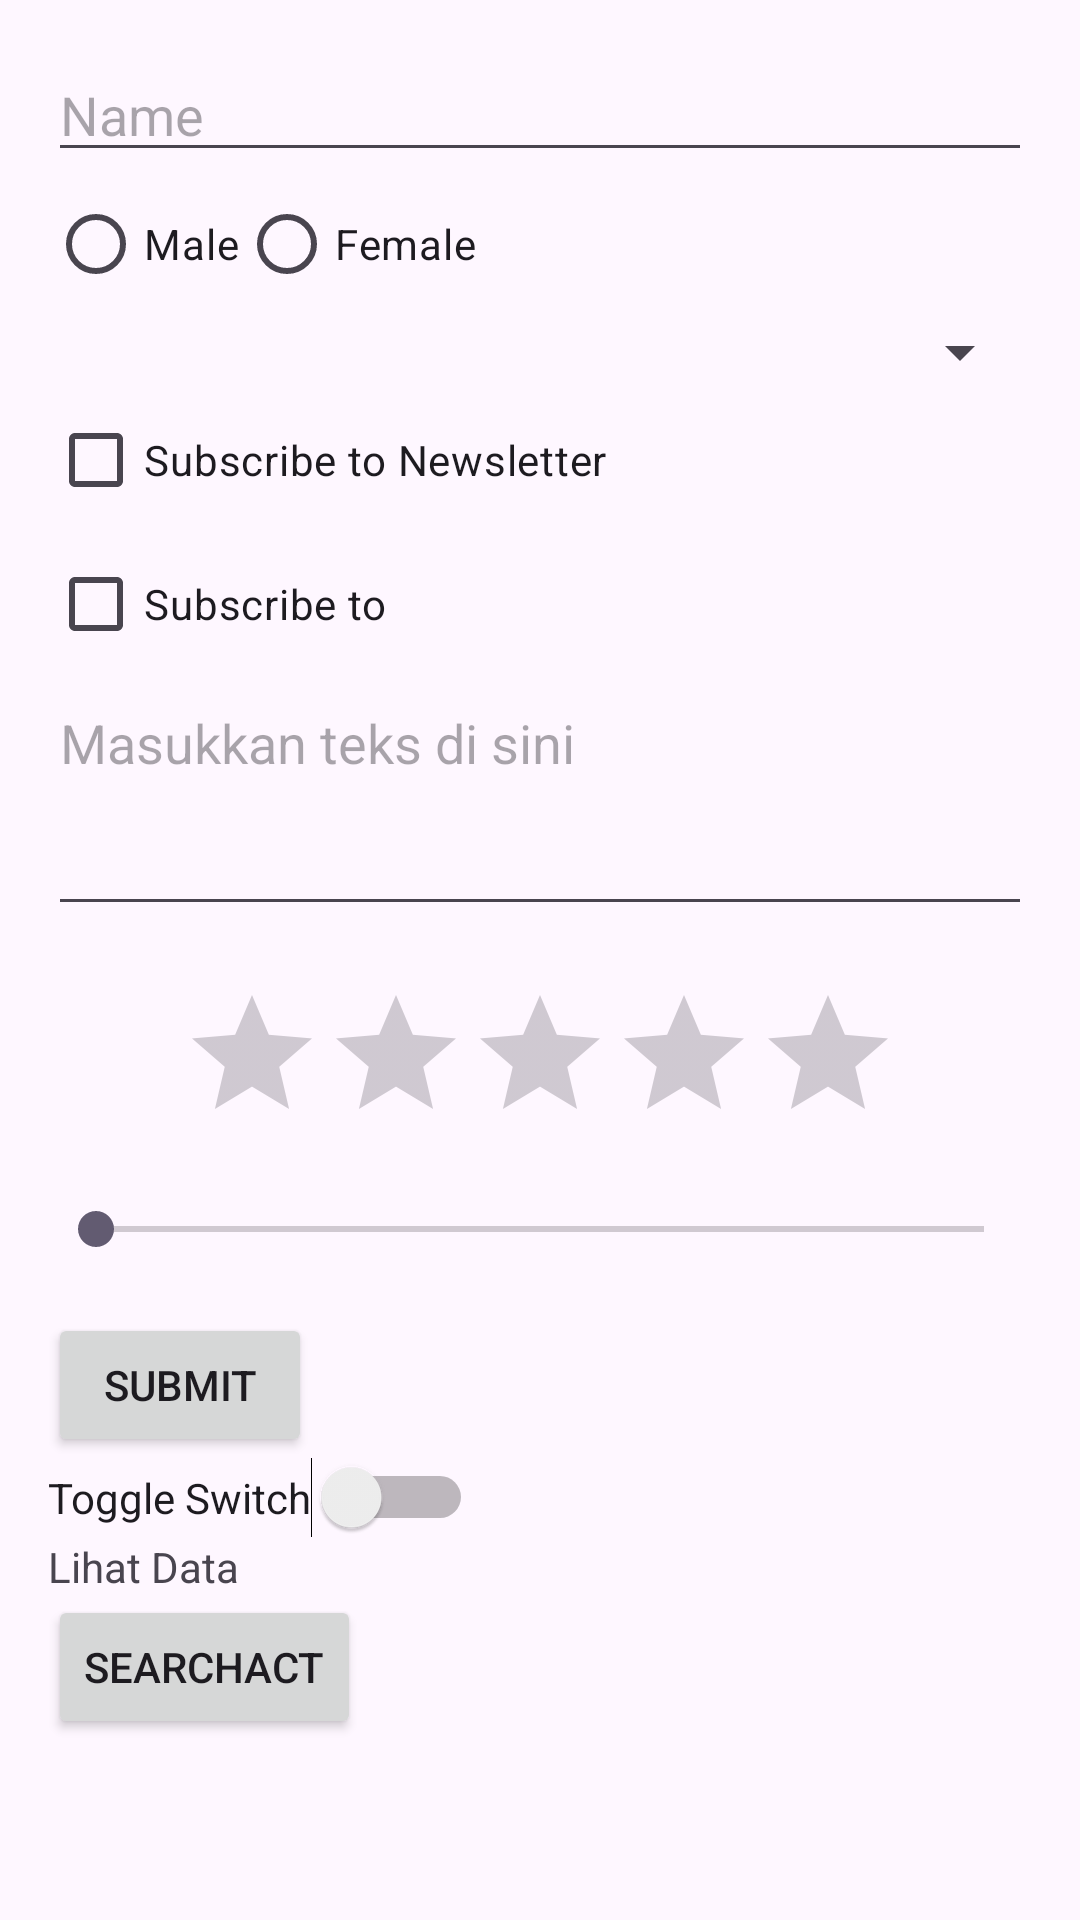

The Android layout XML behind this screen, and the referenced resources:
<!-- AndroidManifest.xml: application theme Theme.CRUD -->
<!-- res/layout/activity_create.xml -->
<?xml version="1.0" encoding="utf-8"?>
<androidx.core.widget.NestedScrollView
    xmlns:android="http://schemas.android.com/apk/res/android"
    xmlns:app="http://schemas.android.com/apk/res-auto"
    xmlns:tools="http://schemas.android.com/tools"
    android:layout_width="match_parent"
    android:layout_height="match_parent">

    <LinearLayout
        android:id="@+id/bg"
        android:layout_width="match_parent"
        android:layout_height="wrap_content"
        android:orientation="vertical"
        android:padding="16dp"
        tools:context=".MainActivity">

        
        <EditText
            android:id="@+id/textInput"
            android:layout_width="match_parent"
            android:layout_height="wrap_content"
            android:hint="Name" />

        
        <RadioGroup
            android:id="@+id/radioGrup"
            android:layout_width="match_parent"
            android:layout_height="wrap_content"
            android:orientation="horizontal">

            <RadioButton
                android:id="@+id/radio1"
                android:layout_width="wrap_content"
                android:layout_height="wrap_content"
                android:text="Male"
                android:tag="Laki-Laki"/>

            <RadioButton
                android:id="@+id/radio2"
                android:layout_width="wrap_content"
                android:layout_height="wrap_content"
                android:tag="Perempuan"
                android:text="Female" />
        </RadioGroup>

        
        <Spinner
            android:id="@+id/dropdown"
            android:layout_width="match_parent"
            android:layout_height="wrap_content" />

        
        <CheckBox
            android:id="@+id/checkbox1"
            android:layout_width="wrap_content"
            android:layout_height="wrap_content"
            android:text="Subscribe to Newsletter"
            android:tag="mancing"/>

        <CheckBox
            android:id="@+id/checkbox2"
            android:layout_width="wrap_content"
            android:layout_height="wrap_content"
            android:text="Subscribe to "
            android:tag="meng bola"/>

        
        <EditText
            android:id="@+id/txtArea"
            android:layout_width="match_parent"
            android:layout_height="wrap_content"
            android:hint="Masukkan teks di sini"
            android:inputType="textMultiLine"
            android:gravity="start|top"
            android:lines="3"
            android:scrollbars="vertical" />

        <TextView
            android:id="@+id/tampil_search"
            android:layout_width="wrap_content"
            android:layout_height="wrap_content"/>

        
        <RatingBar
            android:id="@+id/ratingBar"
            android:layout_width="wrap_content"
            android:layout_height="wrap_content"
            android:layout_gravity="center"
            android:numStars="5"
            android:stepSize="1" />

        
        <SeekBar
            android:id="@+id/slider"
            android:layout_width="match_parent"
            android:layout_height="wrap_content"
            android:max="100"
            android:progress="0"
            android:layout_marginTop="16dp"/>

        <TextView
            android:id="@+id/slider_value"
            android:layout_width="wrap_content"
            android:layout_height="wrap_content"/>

        
        <ImageButton
            android:id="@+id/chooseDateButton"
            android:layout_width="wrap_content"
            android:layout_height="wrap_content"
            android:background="@drawable/ic_calendar"/>

        
        <Button
            android:id="@+id/btnSubmit"
            android:layout_width="wrap_content"
            android:layout_height="wrap_content"
            android:text="Submit" />

        <Switch
            android:id="@+id/switchToggle"
            android:layout_width="wrap_content"
            android:layout_height="wrap_content"
            android:text="Toggle Switch" />

        <TextView
            android:id="@+id/text"
            android:layout_width="wrap_content"
            android:layout_height="wrap_content"
            android:text="Lihat Data"/>

        <Button
            android:id="@+id/btn_search"
            android:layout_width="wrap_content"
            android:layout_height="wrap_content"
            android:text="SearchAct"/>

    </LinearLayout>
</androidx.core.widget.NestedScrollView>
<!-- resources referenced by this layout -->
<resources>
  <style name="Theme.CRUD" parent="Base.Theme.CRUD" />
  <style name="Base.Theme.CRUD" parent="Theme.Material3.DayNight.NoActionBar">
          <item name="colorPrimary">@color/colorPrimary</item>
      </style>
  <color name="colorPrimary">#1976D2</color>
</resources>
